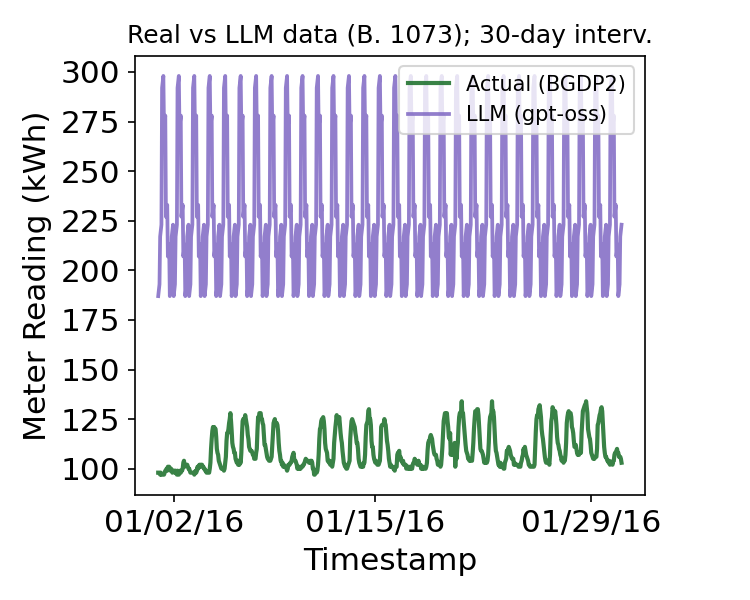

Data behind this chart, as committed beside it:
timestamp, meter_reading_actual, meter_reading_llm
2016-01-01 00:00:00, 98.0, 187
2016-01-01 01:00:00, 98.0, 190
2016-01-01 02:00:00, 98.0, 193
2016-01-01 03:00:00, 97.0, 217
2016-01-01 04:00:00, 98.0, 220
2016-01-01 05:00:00, 97.0, 223
2016-01-01 06:00:00, 97.0, 292
2016-01-01 07:00:00, 97.0, 295
2016-01-01 08:00:00, 97.0, 298
2016-01-01 09:00:00, 97.0, 272
2016-01-01 10:00:00, 98.0, 275
2016-01-01 11:00:00, 99.0, 278
2016-01-01 12:00:00, 99.0, 227
2016-01-01 13:00:00, 100.0, 230
2016-01-01 14:00:00, 99.0, 233
2016-01-01 15:00:00, 101.0, 207
2016-01-01 16:00:00, 100.0, 210
2016-01-01 17:00:00, 101.0, 213
2016-01-01 18:00:00, 100.0, 187
2016-01-01 19:00:00, 99.0, 190
2016-01-01 20:00:00, 100.0, 193
2016-01-01 21:00:00, 99.0, 217
2016-01-01 22:00:00, 98.0, 220
2016-01-01 23:00:00, 99.0, 223
2016-01-02 00:00:00, 99.0, 187
2016-01-02 01:00:00, 99.0, 190
2016-01-02 02:00:00, 98.0, 193
2016-01-02 03:00:00, 99.0, 217
2016-01-02 04:00:00, 98.0, 220
2016-01-02 05:00:00, 97.0, 223
2016-01-02 06:00:00, 99.0, 292
2016-01-02 07:00:00, 98.0, 295
2016-01-02 08:00:00, 97.0, 298
2016-01-02 09:00:00, 98.0, 272
2016-01-02 10:00:00, 99.0, 275
2016-01-02 11:00:00, 98.0, 278
2016-01-02 12:00:00, 99.0, 227
2016-01-02 13:00:00, 99.0, 230
2016-01-02 14:00:00, 100.0, 233
2016-01-02 15:00:00, 103.0, 207
2016-01-02 16:00:00, 104.0, 210
2016-01-02 17:00:00, 101.0, 213
2016-01-02 18:00:00, 102.0, 187
2016-01-02 19:00:00, 102.0, 190
2016-01-02 20:00:00, 102.0, 193
2016-01-02 21:00:00, 102.0, 217
2016-01-02 22:00:00, 101.0, 220
2016-01-02 23:00:00, 100.0, 223
2016-01-03 00:00:00, 100.0, 187
2016-01-03 01:00:00, 99.0, 190
2016-01-03 02:00:00, 98.0, 193
2016-01-03 03:00:00, 98.0, 217
2016-01-03 04:00:00, 98.0, 220
2016-01-03 05:00:00, 98.0, 223
2016-01-03 06:00:00, 98.0, 292
2016-01-03 07:00:00, 98.0, 295
2016-01-03 08:00:00, 97.0, 298
2016-01-03 09:00:00, 98.0, 272
2016-01-03 10:00:00, 99.0, 275
2016-01-03 11:00:00, 98.0, 278
... 660 more rows
